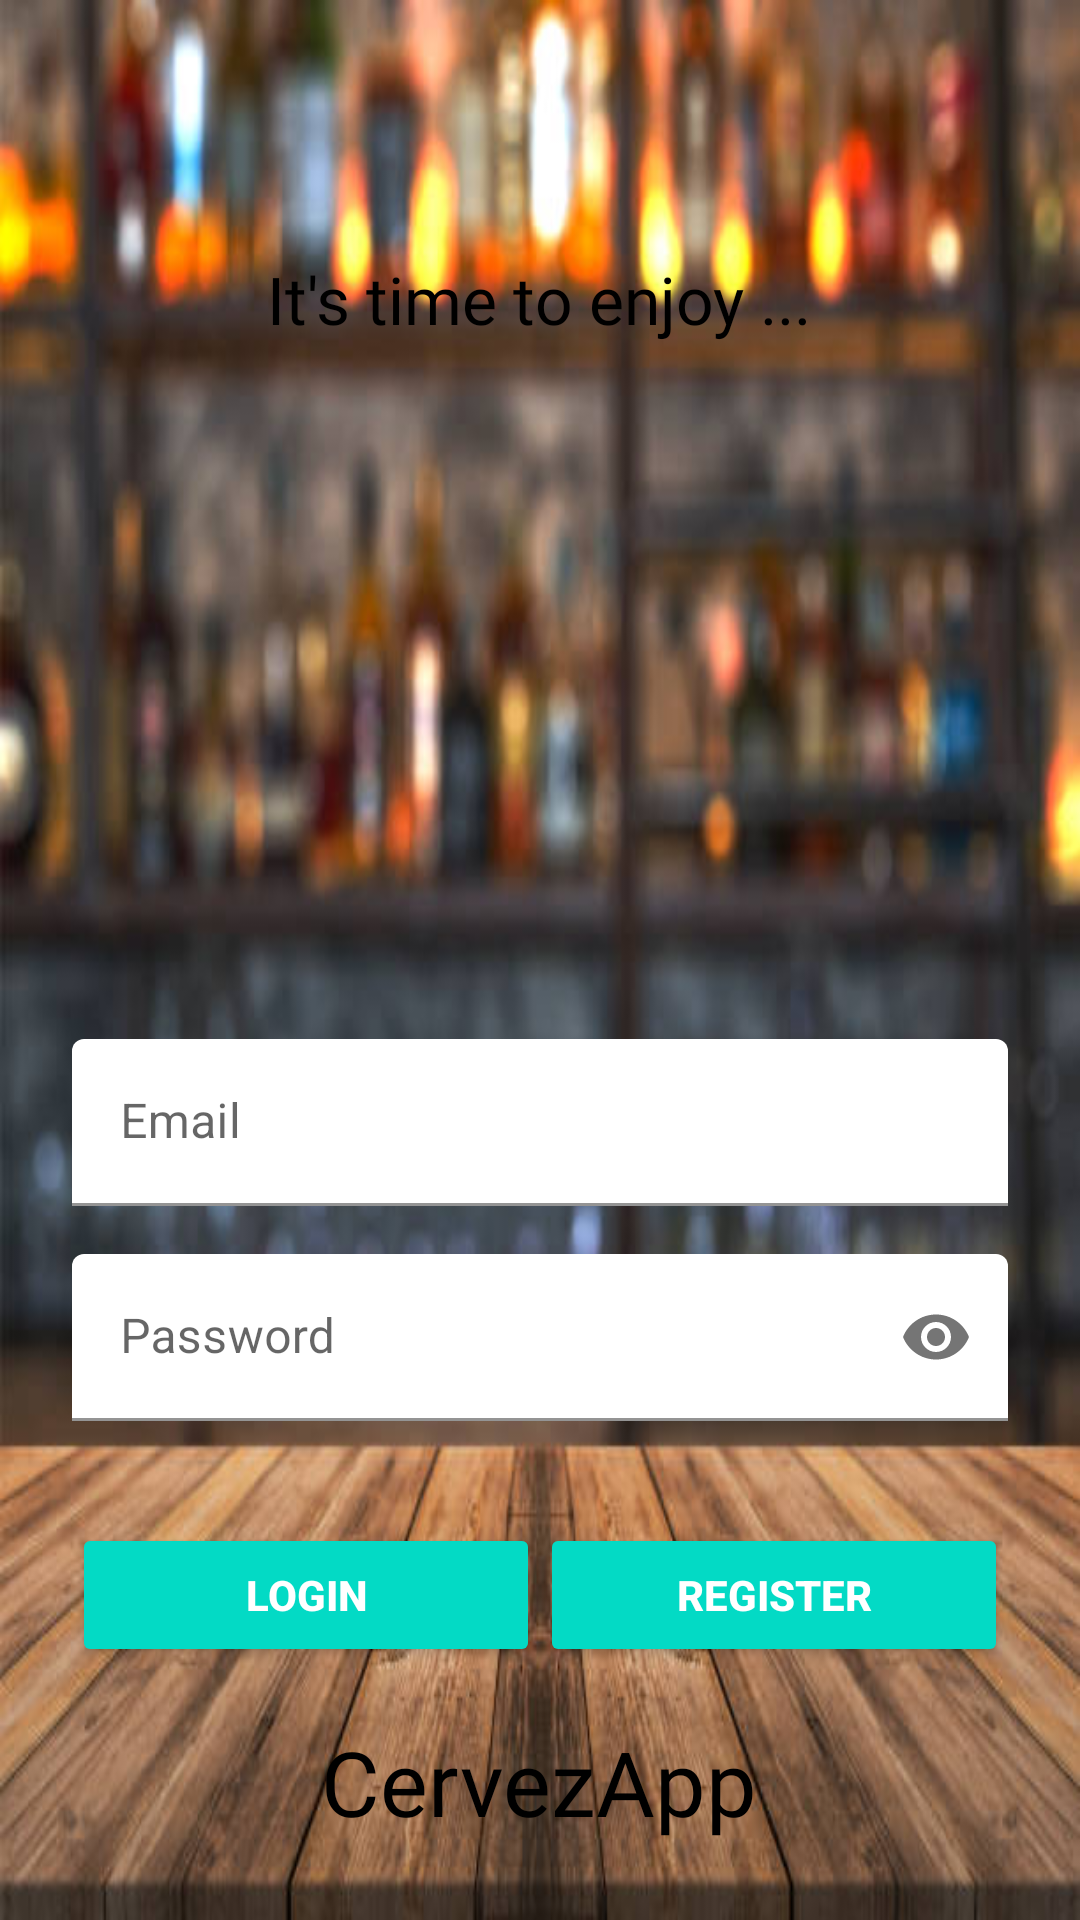

This screen was rendered from an Android layout file. Write that file and the resources it references.
<!-- AndroidManifest.xml: application theme Theme.Myfavbeerproject -->
<!-- res/layout/activity_login.xml -->
<?xml version="1.0" encoding="utf-8"?>
<ScrollView xmlns:android="http://schemas.android.com/apk/res/android"
    xmlns:app="http://schemas.android.com/apk/res-auto"
    android:layout_width="fill_parent"
    android:layout_height="fill_parent"
    android:background="@drawable/fondo"
    android:fitsSystemWindows="true">

    <LinearLayout
        android:layout_width="match_parent"
        android:layout_height="wrap_content"
        android:orientation="vertical"
        android:paddingLeft="24dp"
        android:paddingTop="85dp"
        android:paddingRight="24dp">

        <TextView
            android:id="@+id/textView1"
            android:layout_width="wrap_content"
            android:layout_height="wrap_content"
            android:fontFamily="@font/bowlby_one_sc"
            android:text="It's time to enjoy ..."
            android:textColor="#000000"
            android:textSize="22dp"
            android:layout_gravity="center" />

        <ImageView
            android:id="@+id/logo"
            android:layout_width="wrap_content"
            android:layout_height="200dp"
            android:layout_gravity="center_horizontal"
            android:layout_marginBottom="24dp"
            android:src="@drawable/brewdog" />

        <com.google.android.material.textfield.TextInputLayout
            android:layout_width="match_parent"
            android:layout_height="wrap_content"
            android:layout_marginTop="8dp"
            android:layout_marginBottom="8dp"
            app:boxBackgroundColor="#00FFFFFF">

            <com.google.android.material.textfield.TextInputEditText
                android:id="@+id/tietEmail"
                android:layout_width="match_parent"
                android:layout_height="wrap_content"
                android:hint="Email"
                android:inputType="textEmailAddress" />
        </com.google.android.material.textfield.TextInputLayout>

        <com.google.android.material.textfield.TextInputLayout
            android:layout_width="match_parent"
            android:layout_height="wrap_content"
            android:layout_marginTop="8dp"
            android:layout_marginBottom="8dp"
            app:boxBackgroundColor="#00FFFFFF"
            app:passwordToggleEnabled="true">

            <com.google.android.material.textfield.TextInputEditText
                android:id="@+id/tietPassword"
                android:layout_width="match_parent"
                android:layout_height="wrap_content"
                android:hint="Password"
                android:inputType="textPassword"
                android:password="false" />
        </com.google.android.material.textfield.TextInputLayout>


        <LinearLayout
            android:layout_width="match_parent"
            android:layout_height="match_parent"
            android:orientation="horizontal">

            <Button
                android:id="@+id/bLogin"
                style="@style/Widget.AppCompat.Button.Colored"
                android:layout_width="wrap_content"
                android:layout_height="wrap_content"
                android:layout_gravity="center"
                android:layout_marginTop="24dp"
                android:layout_marginBottom="20dp"
                android:layout_weight="1"
                android:padding="10dp"
                android:text="Login"
                android:textStyle="bold" />

            <Button
                android:id="@+id/bRegister"
                style="@style/Widget.AppCompat.Button.Colored"
                android:layout_width="wrap_content"
                android:layout_height="wrap_content"
                android:layout_gravity="center"
                android:layout_marginTop="24dp"
                android:layout_marginBottom="20dp"
                android:layout_weight="1"
                android:padding="10dp"
                android:text="Register"
                android:textStyle="bold" />
        </LinearLayout>

        <TextView
            android:id="@+id/textView2"
            android:layout_width="wrap_content"
            android:layout_height="wrap_content"
            android:fontFamily="@font/bowlby_one_sc"
            android:text="CervezApp"
            android:textColor="#000000"
            android:textSize="30sp"
            android:layout_gravity="center" />
    </LinearLayout>
</ScrollView>
<!-- resources referenced by this layout -->
<resources>
  <!-- drawable fondo: jpeg bitmap (drawable, 46108 bytes) -->
  <style name="Theme.Myfavbeerproject" parent="Theme.MaterialComponents.DayNight.DarkActionBar">
          
          <item name="colorPrimary">@color/purple_500</item>
          <item name="colorPrimaryVariant">@color/purple_500</item>
          <item name="colorOnPrimary">@color/white</item>
          
          <item name="colorSecondary">@color/teal_200</item>
          <item name="colorSecondaryVariant">@color/teal_700</item>
          <item name="colorOnSecondary">@color/black</item>
          
          <item name="android:statusBarColor" tools:targetApi="l">?attr/colorPrimaryVariant</item>
          
      </style>
  <color name="purple_500">#009DD2</color>
  <color name="white">#FFFFFFFF</color>
  <color name="teal_200">#FF03DAC5</color>
  <color name="teal_700">#FF018786</color>
  <color name="black">#FF000000</color>
</resources>
